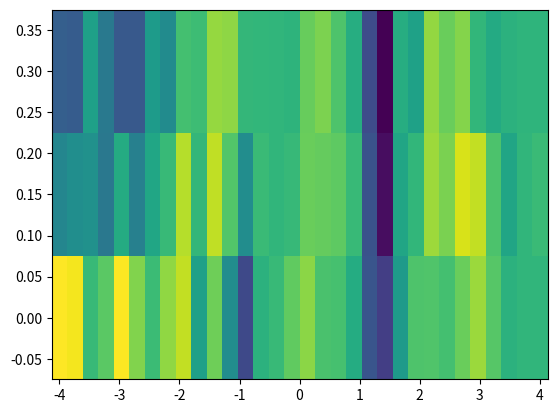

Write Python code to recreate this figure.
import numpy as np
from scipy.linalg import eig, solve
from tqdm import tqdm
import matplotlib.pyplot as plt

# --- 1. Configuration & Physics Parameters ---
N_SAMPLES = 1000  # Number of training samples
Nv = 32           # Velocity grid points
Nt = 3     # Time steps
t_max = 0.3      # Final simulation time
vmax, vmin = 4, -4
epsilon = 0.0001  # Initial perturbation amplitude

# Parameter Ranges [min, max]
ranges = {
    'omega_n':  [0.0, 20.0],
    'omega_Ti': [10.0, 60.0],
    'ky':       [0.1, 1.0],
    'kz':       [1.0, 4.0],
    'c_i':      [0.01,1.0]
}

# --- 2. Static Grid & Matrix Pre-computation ---
v = np.linspace(vmin, vmax, Nv)
t = np.linspace(0, t_max, Nt)
dv = (vmax - vmin) / (Nv - 1)

v_matrix = np.diag(v)
F0 = (1.0 / np.pi**0.5) * np.exp(-v**2)
F0_matrix = np.diag(F0)
W = np.ones((Nv, Nv)) * dv
Integral_Operator = F0_matrix @ W 

# Initial condition, small Maxwellian perturbation
f_initial = epsilon * F0 

# Storage 
X_params = np.zeros((N_SAMPLES, 4)) 
# Solutions stored as complex numbers: shape (Samples, Time, Velocity)
Y_solutions = np.zeros((N_SAMPLES, Nt, Nv), dtype=np.complex128)

print(f"Generating {N_SAMPLES} Vlasov solutions...")

# Main loop
for i in tqdm(range(N_SAMPLES)):
    
    # Random Parameters
    omega_n  = np.random.uniform(*ranges['omega_n'])
    omega_Ti = np.random.uniform(*ranges['omega_Ti'])
    ky       = np.random.uniform(*ranges['ky'])
    kz       = np.random.uniform(*ranges['kz'])
    X_params[i] = [omega_n, omega_Ti, ky, kz]
    
    # Vlasov Operator A
    bracket_term = omega_n + (v**2 - 0.5) * omega_Ti
    bracket_matrix = np.diag(bracket_term)
    
    A1 = -1j * kz * v_matrix
    A2 = -1j * kz * (v_matrix @ Integral_Operator)
    A3 = -1j * ky * (bracket_matrix @ Integral_Operator)
    A = A1 + A2 + A3
    
    # Solve
    evals, evecs = eig(A)
    
    # Find the coefficients, with the initial condition
    # try:
    #     coeffs = solve(evecs, f_initial)
    # except np.linalg.LinAlgError:
    #     continue # Skip if matrix is singular

    # random coefficients
    coeffs = np.random.uniform(*ranges['c_i'], size=Nv) + \
        1j * np.random.uniform(*ranges['c_i'], size=Nv)
    
    # Time evolution part, with eignevalues
    time_evol = np.exp(np.outer(t, evals))
    
    # Summation to get solution f
    f_vt = np.einsum('tj, j, vj -> tv', time_evol, coeffs, evecs)
    
    # E. Store Result
    Y_solutions[i] = f_vt

# --- 5. Save Data ---
filename = 'vlasov_ngo_data_32_64_random.npz'
np.savez(filename, inputs=X_params, solutions=Y_solutions)

print(f"\nDone! Saved to {filename}")
print(f"Input Shape: {X_params.shape}")
print(f"Solution Shape: {Y_solutions.shape} (Complex)")

plt.figure()
plt.pcolormesh(v,t,Y_solutions[50].real)
plt.show()
